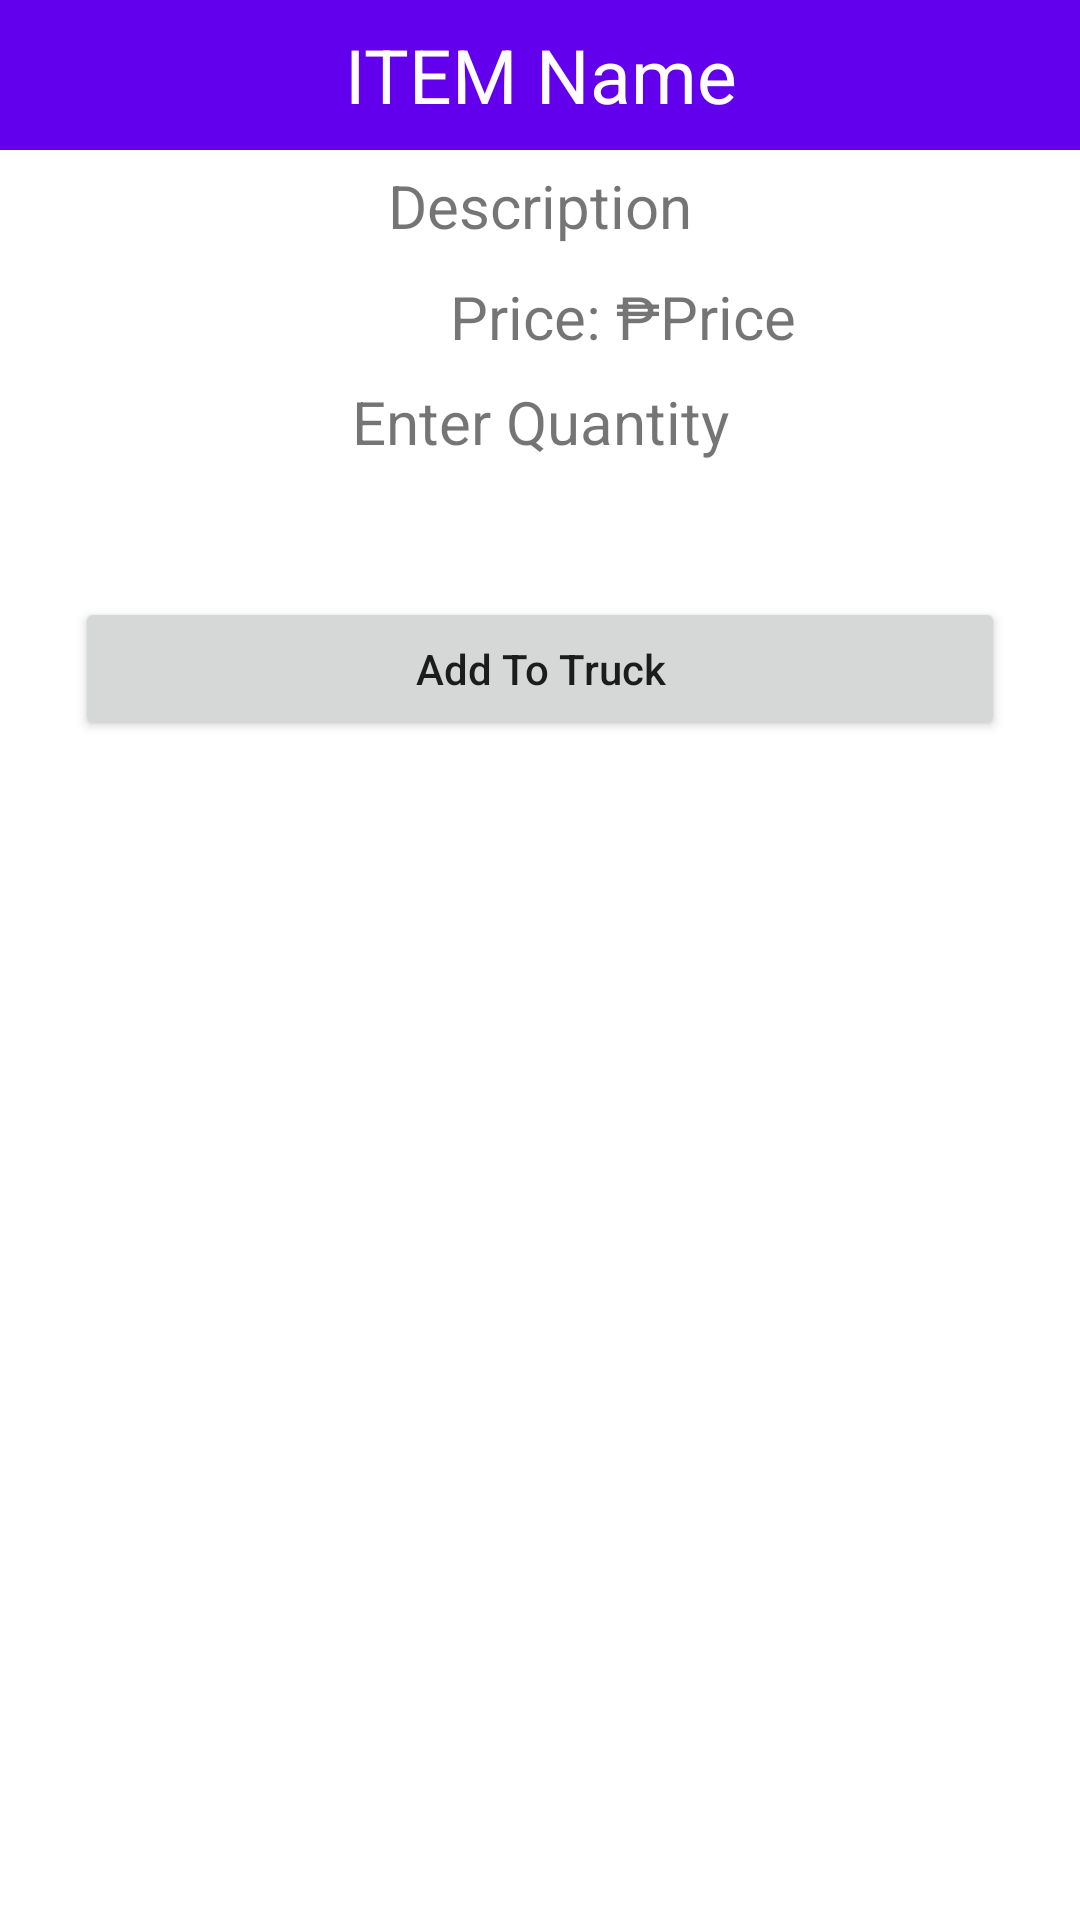

The Android layout XML behind this screen, and the referenced resources:
<!-- AndroidManifest.xml: application theme Theme.AddToTruck -->
<!-- res/layout/buyitem.xml -->
<?xml version="1.0" encoding="utf-8"?>
<LinearLayout
    xmlns:android="http://schemas.android.com/apk/res/android"
    android:layout_width="match_parent"
    android:layout_height="match_parent"
    android:orientation="vertical">

    <TextView
        android:layout_width="match_parent"
        android:layout_height="50dp"
        android:text="ITEM Name"
        android:background="@color/purple_500"
        android:textSize="25dp"
        android:gravity="center"
        android:id="@+id/ItemName"
        android:textColor="#FFF"/>

    <TextView
        android:layout_width="match_parent"
        android:layout_height="35dp"
        android:layout_marginLeft="10dp"
        android:layout_marginRight="10dp"
        android:background="@drawable/rounded"
        android:gravity="center"
        android:id="@+id/txtUrl"
        android:visibility="gone"/>

    <TextView
        android:id="@+id/ItemDesc"
        android:layout_width="wrap_content"
        android:layout_height="wrap_content"
        android:layout_gravity="center"
        android:layout_marginTop="5dp"
        android:layout_marginBottom="5dp"
        android:text="Description"
        android:textSize="20sp" />

    
    <LinearLayout
        android:layout_width="match_parent"
        android:layout_height="35dp">

    
        <TextView
            android:layout_width="wrap_content"

            android:layout_height="wrap_content"
            android:gravity="center"
            android:text="Price: ₱"
            android:textSize="20sp"
            android:paddingLeft="150dp"
            android:layout_marginTop="5dp"
            android:layout_marginBottom="5dp"
            android:textColor="@color/red"/>

    
    <View
        android:layout_width="0dp"
        android:layout_weight="0"
        android:layout_height="0dp"/>

    
        <TextView
            android:layout_width="wrap_content"
            android:layout_height="wrap_content"
            android:gravity="center"
            android:textSize="20sp"
            android:layout_marginTop="5dp"
            android:layout_marginBottom="5dp"
            android:text= "Price"
            android:id="@+id/ItemPrice"
            android:textColor="@color/red"/>

</LinearLayout>





    <TextView
        android:layout_width="match_parent"
        android:layout_height="wrap_content"
        android:gravity="center"
        android:textSize="20sp"
        android:layout_marginTop="5dp"
        android:layout_marginBottom="5dp"
        android:text="Enter Quantity"/>

    <EditText
        android:layout_width="match_parent"
        android:layout_height="35dp"
        android:layout_marginLeft="10dp"
        android:layout_marginRight="10dp"
        android:background="@drawable/rounded"
        android:gravity="center"
        android:inputType="number"
        android:digits="0123456789"
        android:id="@+id/Quantity"/>
    <EditText
        android:layout_width="match_parent"
        android:layout_height="35dp"
        android:layout_marginLeft="10dp"
        android:layout_marginRight="10dp"
        android:background="@drawable/rounded"
        android:gravity="center"
        android:id="@+id/sub"
        android:visibility="gone"/>

    <Button
        android:id="@+id/btnUpdate"
        android:layout_width="match_parent"
        android:layout_height="wrap_content"
        android:layout_marginLeft="25dp"
        android:layout_marginRight="25dp"
        android:layout_marginBottom="5dp"
        android:layout_marginTop="5dp"
        android:gravity="center"
        android:text="Add To Truck"
        android:textAllCaps="false" />

</LinearLayout>
<!-- resources referenced by this layout -->
<resources>
  <style name="Theme.AddToTruck" parent="Theme.MaterialComponents.DayNight.DarkActionBar">
          
          <item name="colorPrimary">@color/purple_500</item>
          <item name="colorPrimaryVariant">@color/purple_700</item>
          <item name="colorOnPrimary">@color/white</item>
          
          <item name="colorSecondary">@color/teal_200</item>
          <item name="colorSecondaryVariant">@color/teal_700</item>
          <item name="colorOnSecondary">@color/black</item>
          
          <item name="android:statusBarColor" tools:targetApi="l">?attr/colorPrimaryVariant</item>
          
      </style>
  <!-- not gathered from this repository: default colours our renderer supplied (Android Studio template values) -->
  <color name="purple_500">#FF6200EE</color>
  <color name="purple_700">#FF3700B3</color>
  <color name="teal_200">#FF03DAC5</color>
  <color name="teal_700">#FF018786</color>
  <color name="black">#FF000000</color>
  <color name="white">#FFFFFFFF</color>
</resources>
